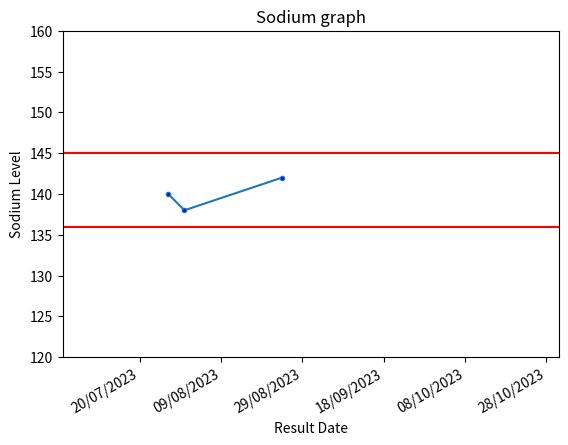

Python code for this plot:
import matplotlib.pyplot as plt
import datetime as dt
import matplotlib.dates as mdates

dates = ['27/07/2023','31/07/2023','24/08/2023']
x = [dt.datetime.strptime(d,'%d/%m/%Y').date() for d in dates]
plt.xlim([dt.date(2023, 7, 1), dt.date(2023, 10, 31)])

plt.gca().xaxis.set_major_formatter(mdates.DateFormatter('%d/%m/%Y'))
plt.gca().xaxis.set_major_locator(mdates.DayLocator(interval=20))
plt.gcf().autofmt_xdate()

plt.axhline(y = 136, color = 'r', linestyle = '-')
plt.axhline(y = 145, color = 'r', linestyle = '-')
y=[140, 138, 142]
plt.ylim(120, 160)
plt.plot(x,y,markerfacecolor='Blue', marker='.')
plt.xlabel('Result Date')
plt.ylabel('Sodium Level')
plt.title("Sodium graph")
plt.show()